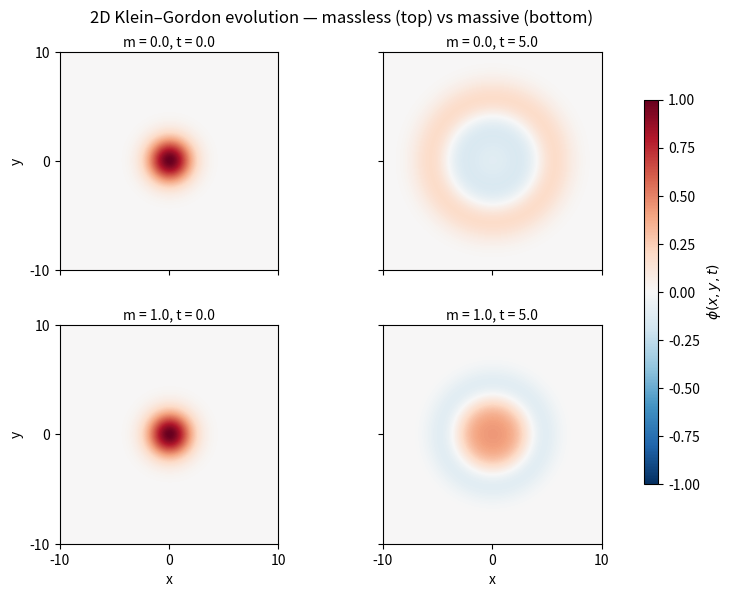

Write Python code to recreate this figure.
import numpy as np
import matplotlib.pyplot as plt
from numpy.fft import fft2, ifft2, fftfreq
from matplotlib.animation import FuncAnimation

# ------------------------
# Simulation parameters
# ------------------------
N = 512             # grid size (NxN)
L = 20.0            # domain half-width ~ we use [-L/2, L/2]
c = 1.0
a = 2.0             # initial Gaussian width
masses = [0.0, 1.0] # m=0 (massless) and m=1 (massive)

# spatial grid
x = np.linspace(-L/2, L/2, N, endpoint=False)
y = np.linspace(-L/2, L/2, N, endpoint=False)
X, Y = np.meshgrid(x, y)

# initial data: centered Gaussian, zero initial velocity
f = np.exp(-(X**2 + Y**2)/a**2)
g = np.zeros_like(f)

# Fourier domain set up (2D)
kx = 2*np.pi * fftfreq(N, d=L/N)
ky = 2*np.pi * fftfreq(N, d=L/N)
KX, KY = np.meshgrid(kx, ky)
k2 = KX**2 + KY**2

# FFT of initial conditions (compute once)
fhat = fft2(f)
ghat = fft2(g)

# evolution function, returns real-space phi(x,y,t) for a given mass m
def phi_t(t, m):
    omega_k = np.sqrt(c**2 * k2 + m**2)
    # safe sin(omega*t)/omega, avoid division by zero (use limit t at omega~0)
    sin_over_omega = np.zeros_like(omega_k)
    mask = omega_k > 1e-12
    sin_over_omega[mask] = np.sin(omega_k[mask]*t)/omega_k[mask]
    sin_over_omega[~mask] = t  # limit as omega->0
    phat = fhat * np.cos(omega_k * t) + ghat * sin_over_omega
    return np.real(ifft2(phat))

# ------------------------
# Static 2x2 figure
# Layout: rows = [massless, massive], cols = [t0, t1]
# ------------------------
times = [0.0, 5.0]  # two times; we'll make 2x2 (massless row, massive row)
fig, axes = plt.subplots(2, 2, figsize=(7.2, 6.0), sharex=True, sharey=True)
cmap = 'RdBu_r'
vmax = 1.0
vmin = -1.0

for row, m in enumerate(masses):
    for col, t in enumerate(times):
        ax = axes[row, col]
        phi = phi_t(t, m)
        im = ax.imshow(phi, extent=[-L/2, L/2, -L/2, L/2],
                       origin='lower', cmap=cmap, vmin=vmin, vmax=vmax)
        ax.set_title(f"m = {m:.1f}, t = {t:.1f}", fontsize=10, pad=4)
        ax.set_xticks([-10, 0, 10])
        ax.set_yticks([-10, 0, 10])
        if row == 1:
            ax.set_xlabel("x")
        if col == 0:
            ax.set_ylabel("y")

# global colorbar on the right
cbar_ax = fig.add_axes([0.92, 0.18, 0.02, 0.64])  # [left, bottom, width, height]
fig.colorbar(im, cax=cbar_ax, label=r'$\phi(x,y,t)$')

# legend / title placement above figure
labels = ["Initial Gaussian, g=0"]
# create a small legend box above
fig.text(0.5, 0.97, "2D Klein–Gordon evolution — massless (top) vs massive (bottom)",
         ha='center', va='top', fontsize=12)

plt.subplots_adjust(left=0.07, right=0.9, top=0.9, bottom=0.08, hspace=0.25, wspace=0.18)
plt.show()
